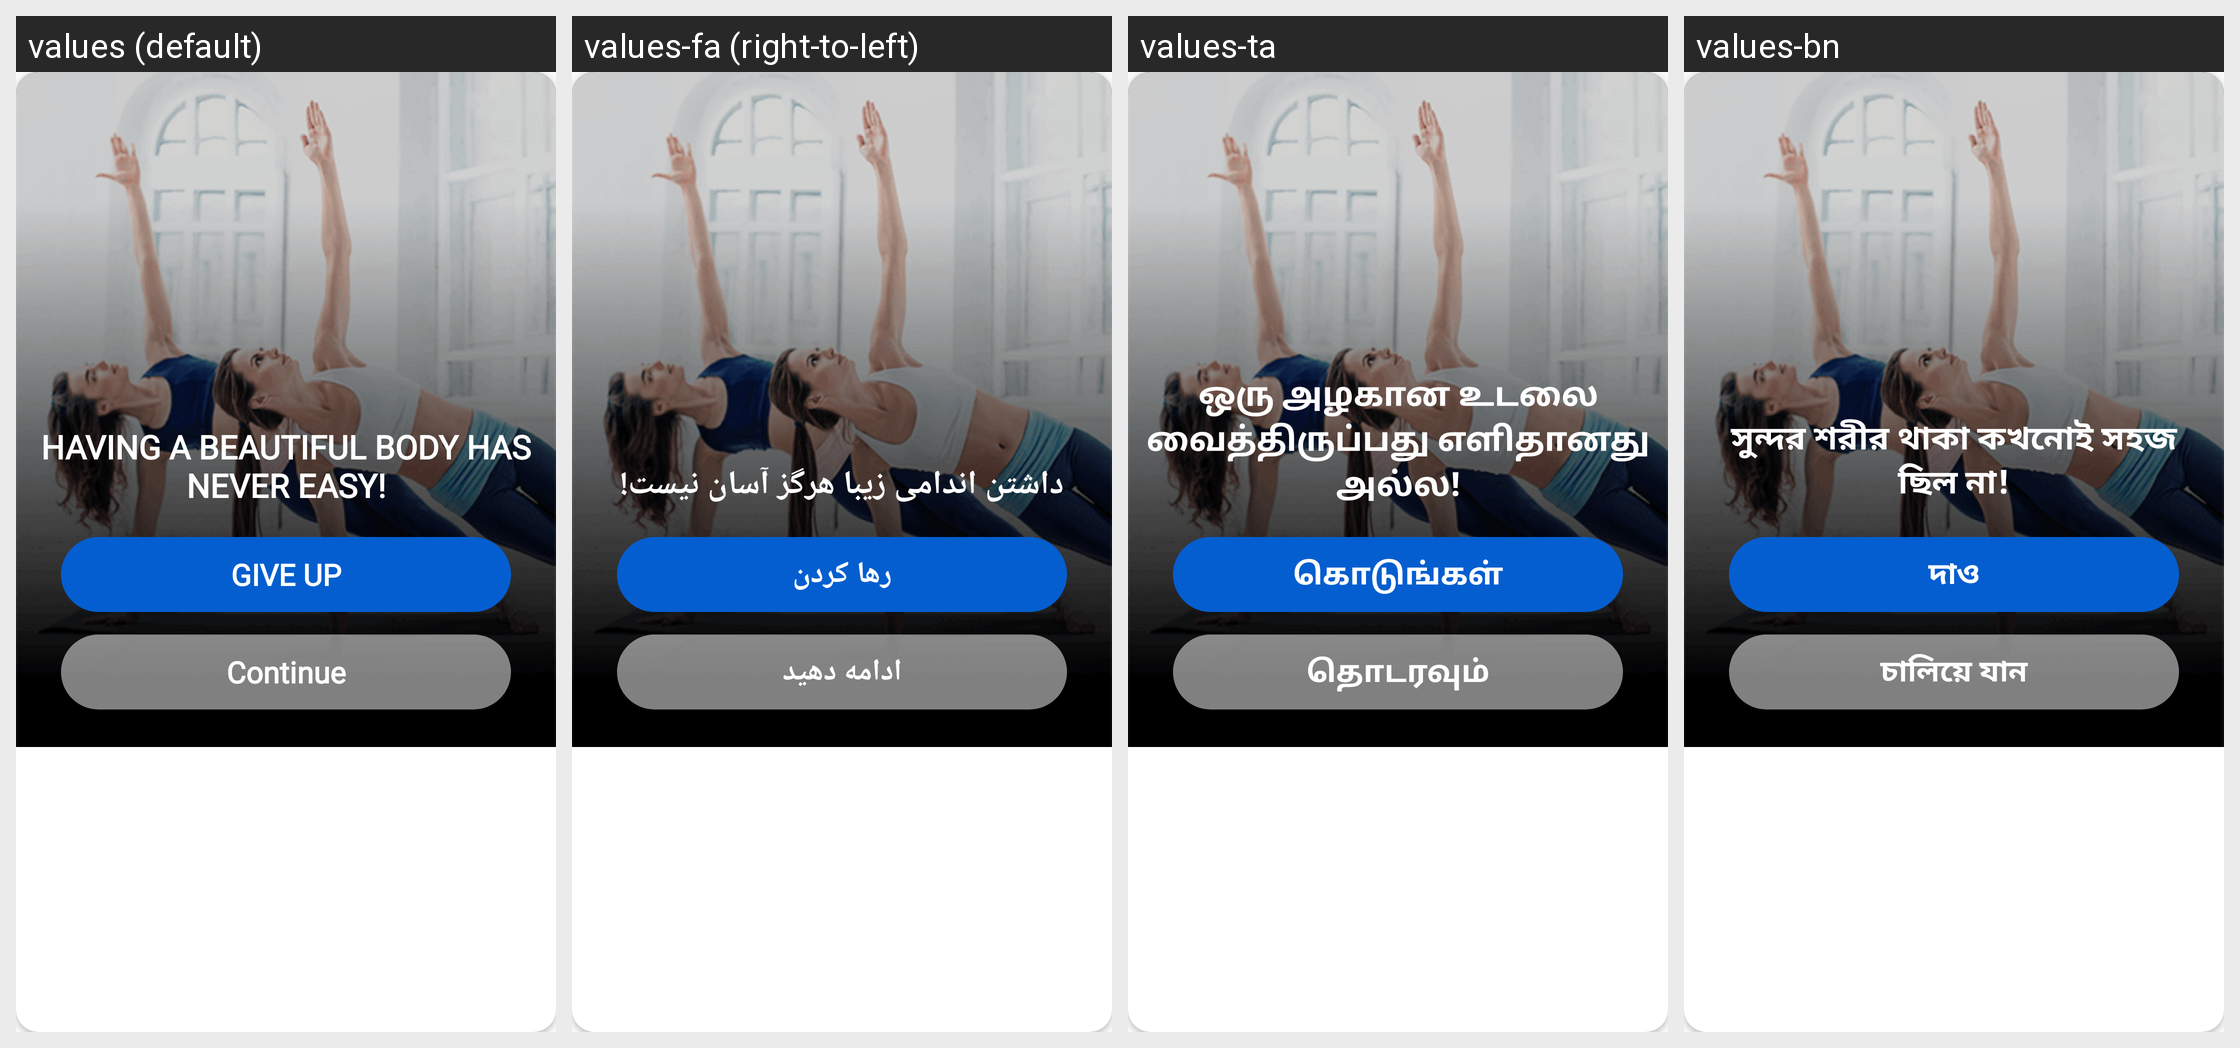

Strings drawn on this Android screen and how each of the app's shown locales translates them:
Android screen res/layout/dialog_stopexcercise.xml rendered under 4 locales, left to right: values (default), values-fa (right-to-left), values-ta, values-bn. Device: Nexus 5 (rendered at 1080×1920; each locale shown at half size, 540×960, under a caption strip naming it); theme AppTheme.
Other locales in the repository, not shown: values-ar, values-da, values-es, values-fr, values-hi, values-it, values-ko, values-nl, values-pa, values-pl, values-pt, values-ru, values-sv, values-te, values-th, values-tr, values-zh.
Strings drawn on this screen, with the default value and each locale's value (text and hints the layout hard-codes, and strings that could not be matched under every locale, appear in the picture but are not listed):

having_a_beautiful_body_has_never_easy
  values: Having a beautiful body has never easy!
  values-fa: داشتن اندامی زیبا هرگز آسان نیست!
  values-ta: ஒரு அழகான உடலை வைத்திருப்பது எளிதானது அல்ல!
  values-bn: সুন্দর শরীর থাকা কখনোই সহজ ছিল না!

give_up
  values: GIVE UP
  values-fa: رها کردن
  values-ta: கொடுங்கள்
  values-bn: দাও

com_continue
  values: Continue
  values-fa: ادامه دهید
  values-ta: தொடரவும்
  values-bn: চালিয়ে যান
